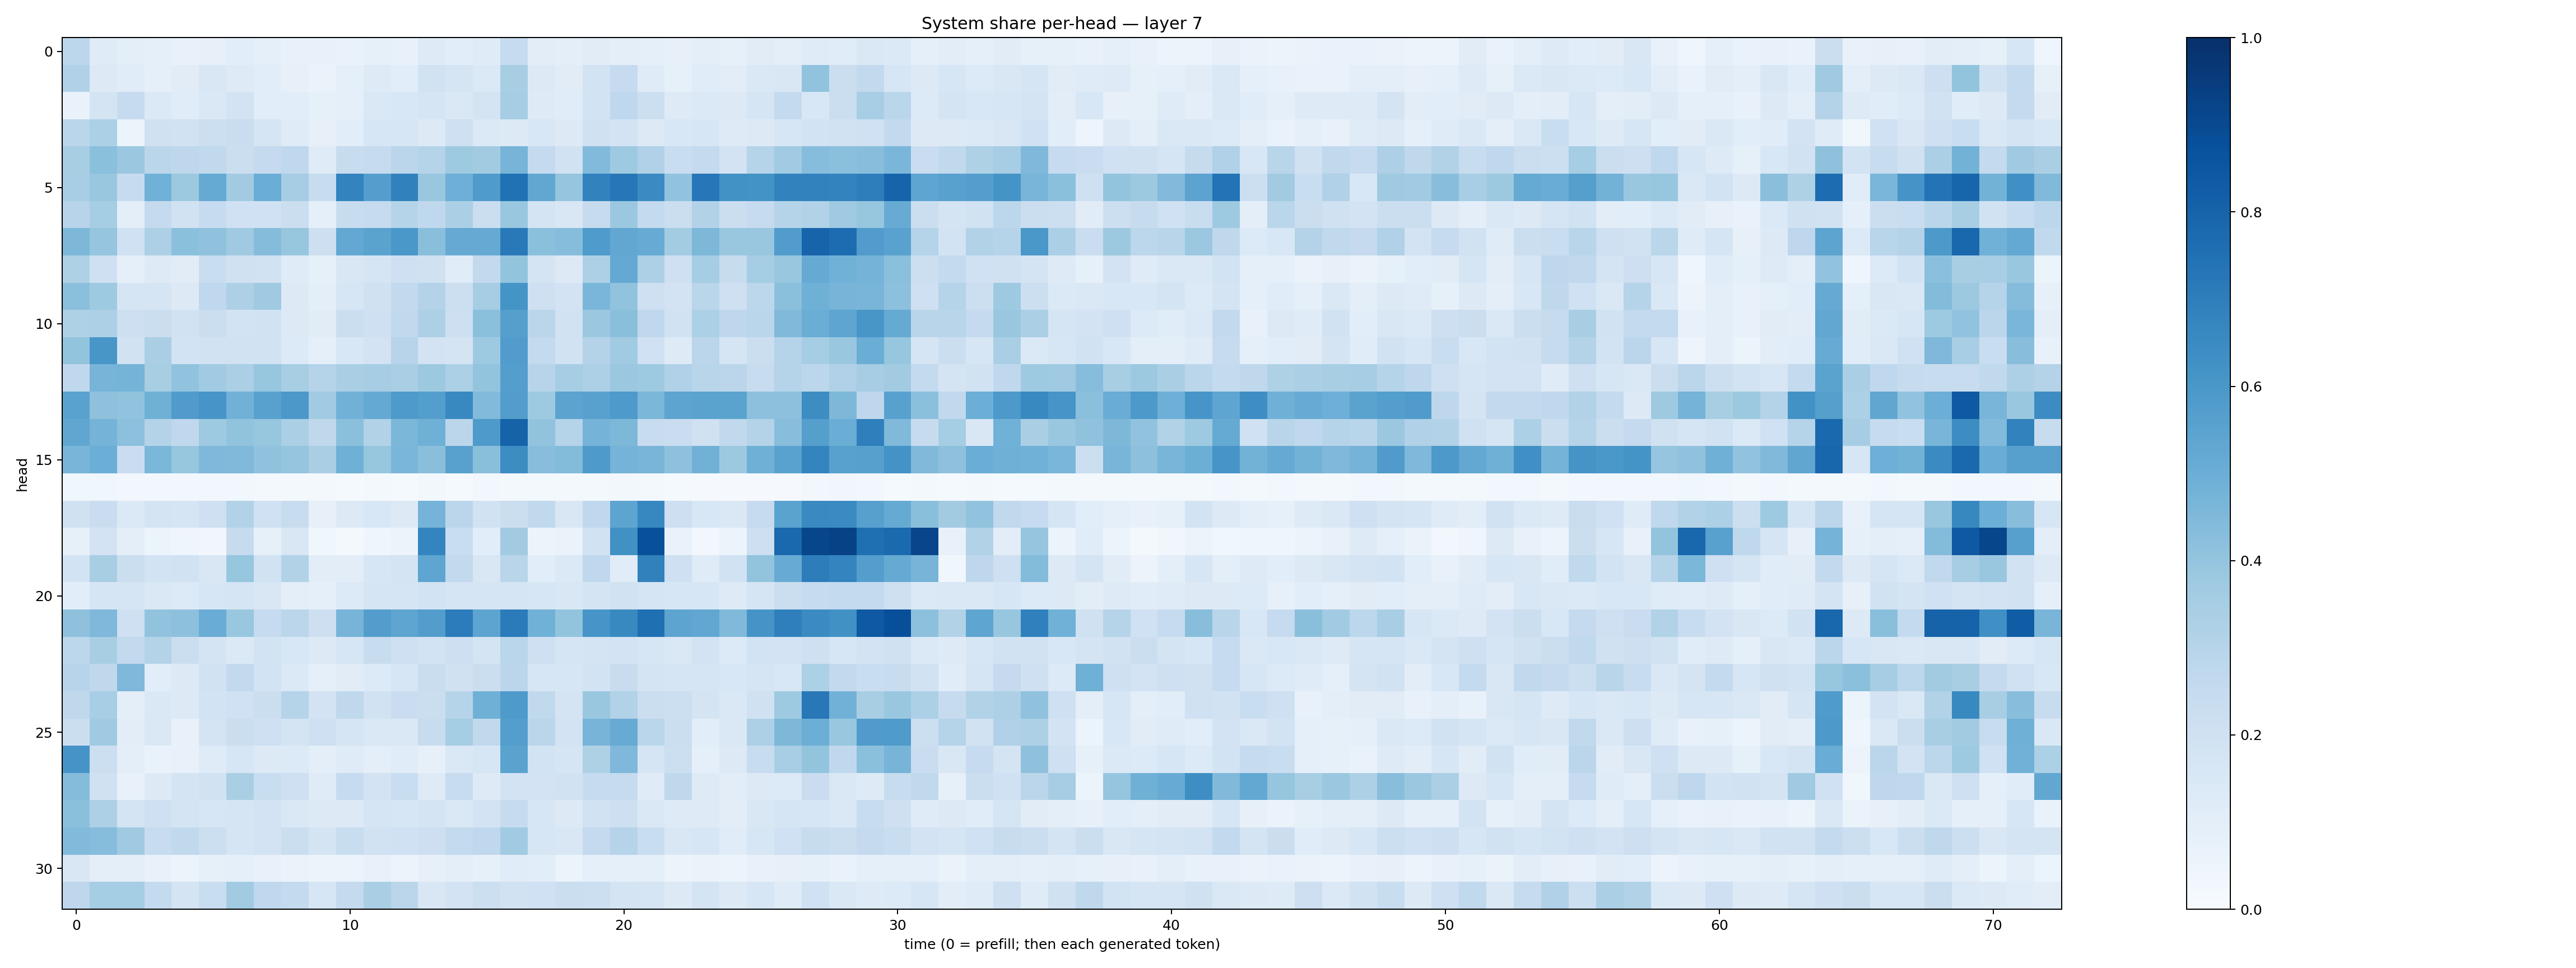

Data behind this chart, as committed beside it:
0.27891704, 0.120803796, 0.099034876, 0.08643741, 0.07538251, 0.08010877, 0.10923941, 0.087482415, 0.0765747, 0.076165155, 0.06873329, 0.08455428, 0.074485645, 0.12384183, 0.107297935, 0.118768156, 0.2488967, 0.10296725, 0.09794832, 0.11210404, 0.09453345, 0.0900132, 0.08018974, 0.09576042
0.3191, 0.132, 0.1154, 0.08856, 0.111, 0.1491, 0.1247, 0.1061, 0.07994, 0.06583, 0.08981, 0.123, 0.1057, 0.1952, 0.1696, 0.1405, 0.3422, 0.1291, 0.1111, 0.1842, 0.2497, 0.1202, 0.0828, 0.1144
0.06905, 0.172, 0.2481, 0.1381, 0.1156, 0.1411, 0.1815, 0.1074, 0.1082, 0.08271, 0.08758, 0.1453, 0.1529, 0.1666, 0.144, 0.1775, 0.3483, 0.1241, 0.1147, 0.1873, 0.2695, 0.2186, 0.1228, 0.1403
0.2884, 0.3294, 0.06093, 0.1991, 0.1926, 0.218, 0.232, 0.1706, 0.118, 0.0786, 0.1088, 0.163, 0.1625, 0.1323, 0.204, 0.1396, 0.1273, 0.1535, 0.1275, 0.1968, 0.1814, 0.1327, 0.1535, 0.1623
0.3426, 0.4196, 0.3825, 0.2837, 0.2769, 0.2649, 0.2253, 0.2525, 0.2682, 0.1192, 0.2352, 0.2446, 0.2837, 0.3025, 0.3736, 0.3602, 0.4701, 0.251, 0.195, 0.4423, 0.3719, 0.3198, 0.2329, 0.2544
0.3445, 0.3847, 0.2453, 0.4854, 0.3753, 0.5161, 0.3607, 0.5003, 0.3508, 0.2353, 0.6797, 0.5684, 0.6874, 0.3888, 0.4946, 0.5824, 0.7496, 0.529, 0.3945, 0.6813, 0.7261, 0.6507, 0.4029, 0.7242
0.2945, 0.3534, 0.09884, 0.2535, 0.191, 0.2493, 0.2016, 0.2028, 0.2197, 0.09166, 0.2345, 0.2498, 0.3, 0.2664, 0.3332, 0.2188, 0.3897, 0.1739, 0.1503, 0.2446, 0.3818, 0.2574, 0.2208, 0.3112
0.4566, 0.3973, 0.2003, 0.3247, 0.4187, 0.4101, 0.3683, 0.4356, 0.3931, 0.2114, 0.5253, 0.5478, 0.601, 0.4256, 0.5122, 0.5139, 0.7184, 0.4208, 0.4323, 0.5822, 0.5303, 0.5112, 0.3583, 0.4562
0.3221, 0.2039, 0.08972, 0.1229, 0.1117, 0.2337, 0.1966, 0.1908, 0.1205, 0.08401, 0.1499, 0.1715, 0.2035, 0.1956, 0.1151, 0.2611, 0.4013, 0.1722, 0.1296, 0.3259, 0.5221, 0.3244, 0.2061, 0.3549
0.419, 0.373, 0.1688, 0.1693, 0.1255, 0.2666, 0.3279, 0.3676, 0.1309, 0.09525, 0.157, 0.1977, 0.2586, 0.3081, 0.2168, 0.348, 0.6148, 0.2038, 0.1826, 0.4618, 0.405, 0.2061, 0.1824, 0.2862
0.3236, 0.3244, 0.2113, 0.2188, 0.1913, 0.2224, 0.1836, 0.1907, 0.1313, 0.1121, 0.2221, 0.2063, 0.2655, 0.3251, 0.211, 0.4216, 0.5659, 0.2815, 0.1916, 0.3816, 0.4231, 0.267, 0.1911, 0.3283
0.3993, 0.6024, 0.194, 0.3389, 0.1862, 0.1911, 0.1924, 0.1934, 0.1338, 0.08981, 0.1525, 0.1817, 0.2934, 0.1832, 0.1795, 0.3746, 0.5754, 0.2558, 0.1939, 0.3077, 0.3635, 0.2005, 0.1226, 0.282
0.2665, 0.4701, 0.475, 0.3417, 0.403, 0.3635, 0.3356, 0.3942, 0.3431, 0.302, 0.3383, 0.3492, 0.3377, 0.3756, 0.3317, 0.4005, 0.5681, 0.2946, 0.349, 0.327, 0.3827, 0.3742, 0.3189, 0.2907
0.551, 0.4137, 0.4051, 0.4893, 0.5816, 0.606, 0.483, 0.5585, 0.5959, 0.3642, 0.4817, 0.5203, 0.587, 0.5691, 0.6586, 0.442, 0.5723, 0.3731, 0.5455, 0.5585, 0.5896, 0.4595, 0.5398, 0.55
0.5329, 0.4738, 0.4144, 0.3074, 0.2688, 0.3712, 0.403, 0.3907, 0.3356, 0.2705, 0.418, 0.3161, 0.4609, 0.4893, 0.2823, 0.5863, 0.8011, 0.4028, 0.3034, 0.4764, 0.4533, 0.2386, 0.23, 0.1955
0.4683, 0.4962, 0.2293, 0.4589, 0.394, 0.453, 0.4476, 0.4082, 0.3984, 0.3367, 0.4921, 0.3936, 0.4628, 0.4257, 0.558, 0.423, 0.6417, 0.4269, 0.4389, 0.588, 0.4759, 0.4654, 0.4136, 0.4836
0.03885, 0.03759, 0.02485, 0.02656, 0.02601, 0.02578, 0.02991, 0.01778, 0.01889, 0.02286, 0.0127, 0.01969, 0.01451, 0.02628, 0.0143, 0.02585, 0.01938, 0.01914, 0.01588, 0.01636, 0.02537, 0.02008, 0.01397, 0.01111
0.1958, 0.2302, 0.1381, 0.1794, 0.1712, 0.21, 0.3107, 0.2017, 0.2376, 0.08095, 0.1321, 0.1538, 0.1296, 0.474, 0.2827, 0.1883, 0.2218, 0.2621, 0.1487, 0.2688, 0.5418, 0.6659, 0.2131, 0.1525
0.08496, 0.1813, 0.09944, 0.05214, 0.04153, 0.03243, 0.2424, 0.08536, 0.1498, 0.03606, 0.02076, 0.04453, 0.05589, 0.6724, 0.234, 0.1071, 0.363, 0.05214, 0.06528, 0.1877, 0.6265, 0.877, 0.06984, 0.03106
0.1871, 0.3426, 0.2265, 0.1838, 0.1904, 0.1498, 0.3931, 0.1894, 0.309, 0.1024, 0.1035, 0.1565, 0.1737, 0.5371, 0.2589, 0.1509, 0.2922, 0.108, 0.1388, 0.266, 0.1167, 0.6841, 0.206, 0.1198
0.1092, 0.1673, 0.1663, 0.1462, 0.1333, 0.1604, 0.1685, 0.1495, 0.09876, 0.0919, 0.1366, 0.1685, 0.1648, 0.1861, 0.1665, 0.1717, 0.1676, 0.1584, 0.1494, 0.1789, 0.1882, 0.1696, 0.1576, 0.1579
0.4138, 0.4497, 0.209, 0.404, 0.4164, 0.5056, 0.3874, 0.2486, 0.2826, 0.2127, 0.4711, 0.5721, 0.5357, 0.5704, 0.7059, 0.5415, 0.7095, 0.4881, 0.4, 0.608, 0.6567, 0.7575, 0.5392, 0.5305
0.2789, 0.3414, 0.2601, 0.3055, 0.2248, 0.1776, 0.1394, 0.1874, 0.1524, 0.1305, 0.1591, 0.2418, 0.2068, 0.1855, 0.2118, 0.174, 0.2856, 0.2081, 0.1687, 0.1744, 0.1817, 0.1607, 0.143, 0.1831
0.293, 0.27, 0.4498, 0.1071, 0.1321, 0.191, 0.2597, 0.1838, 0.1403, 0.0874, 0.1107, 0.1361, 0.1597, 0.2269, 0.1957, 0.2253, 0.284, 0.1589, 0.163, 0.186, 0.2392, 0.1745, 0.1705, 0.1702
0.2721, 0.346, 0.09628, 0.1407, 0.1327, 0.1838, 0.2015, 0.2202, 0.3026, 0.1825, 0.2714, 0.1884, 0.2286, 0.2206, 0.2977, 0.491, 0.5879, 0.2648, 0.1782, 0.386, 0.315, 0.2217, 0.2185, 0.1791
0.2221, 0.3677, 0.1024, 0.1427, 0.07739, 0.1792, 0.2217, 0.2093, 0.1796, 0.2043, 0.1664, 0.1422, 0.1447, 0.2382, 0.3549, 0.2656, 0.5695, 0.2825, 0.1826, 0.4696, 0.5102, 0.2882, 0.2193, 0.1066
0.6106, 0.2154, 0.09932, 0.06759, 0.07031, 0.1178, 0.1621, 0.1252, 0.1342, 0.09493, 0.119, 0.1002, 0.1157, 0.08172, 0.1412, 0.1641, 0.5494, 0.187, 0.1709, 0.321, 0.4495, 0.1654, 0.2174, 0.09072
0.4339, 0.1959, 0.07315, 0.1255, 0.1733, 0.1895, 0.3388, 0.2307, 0.2062, 0.1211, 0.2467, 0.1832, 0.2336, 0.1247, 0.2353, 0.1241, 0.1803, 0.1829, 0.1895, 0.2493, 0.2427, 0.118, 0.2727, 0.1249
0.418, 0.3273, 0.1782, 0.2092, 0.1789, 0.1592, 0.1677, 0.1834, 0.1461, 0.1313, 0.1273, 0.1694, 0.1584, 0.1796, 0.1441, 0.1799, 0.2423, 0.1573, 0.1298, 0.1933, 0.2112, 0.1456, 0.1236, 0.1229
0.4443, 0.4316, 0.3693, 0.2384, 0.2625, 0.2167, 0.1693, 0.1812, 0.2259, 0.1763, 0.2325, 0.1898, 0.1998, 0.2141, 0.2563, 0.2661, 0.3663, 0.1602, 0.1508, 0.2532, 0.3025, 0.2314, 0.1498, 0.1603
0.1513, 0.1002, 0.09436, 0.07343, 0.06141, 0.08268, 0.09033, 0.07209, 0.06464, 0.05295, 0.06131, 0.07451, 0.06161, 0.08087, 0.09927, 0.08336, 0.115, 0.1055, 0.06151, 0.09126, 0.09009, 0.09268, 0.05805, 0.06536
0.2745, 0.3537, 0.3542, 0.2568, 0.1743, 0.234, 0.361, 0.2695, 0.2547, 0.1575, 0.2511, 0.3378, 0.2816, 0.1514, 0.1813, 0.215, 0.1875, 0.2029, 0.2223, 0.2158, 0.1721, 0.1658, 0.1328, 0.1783
